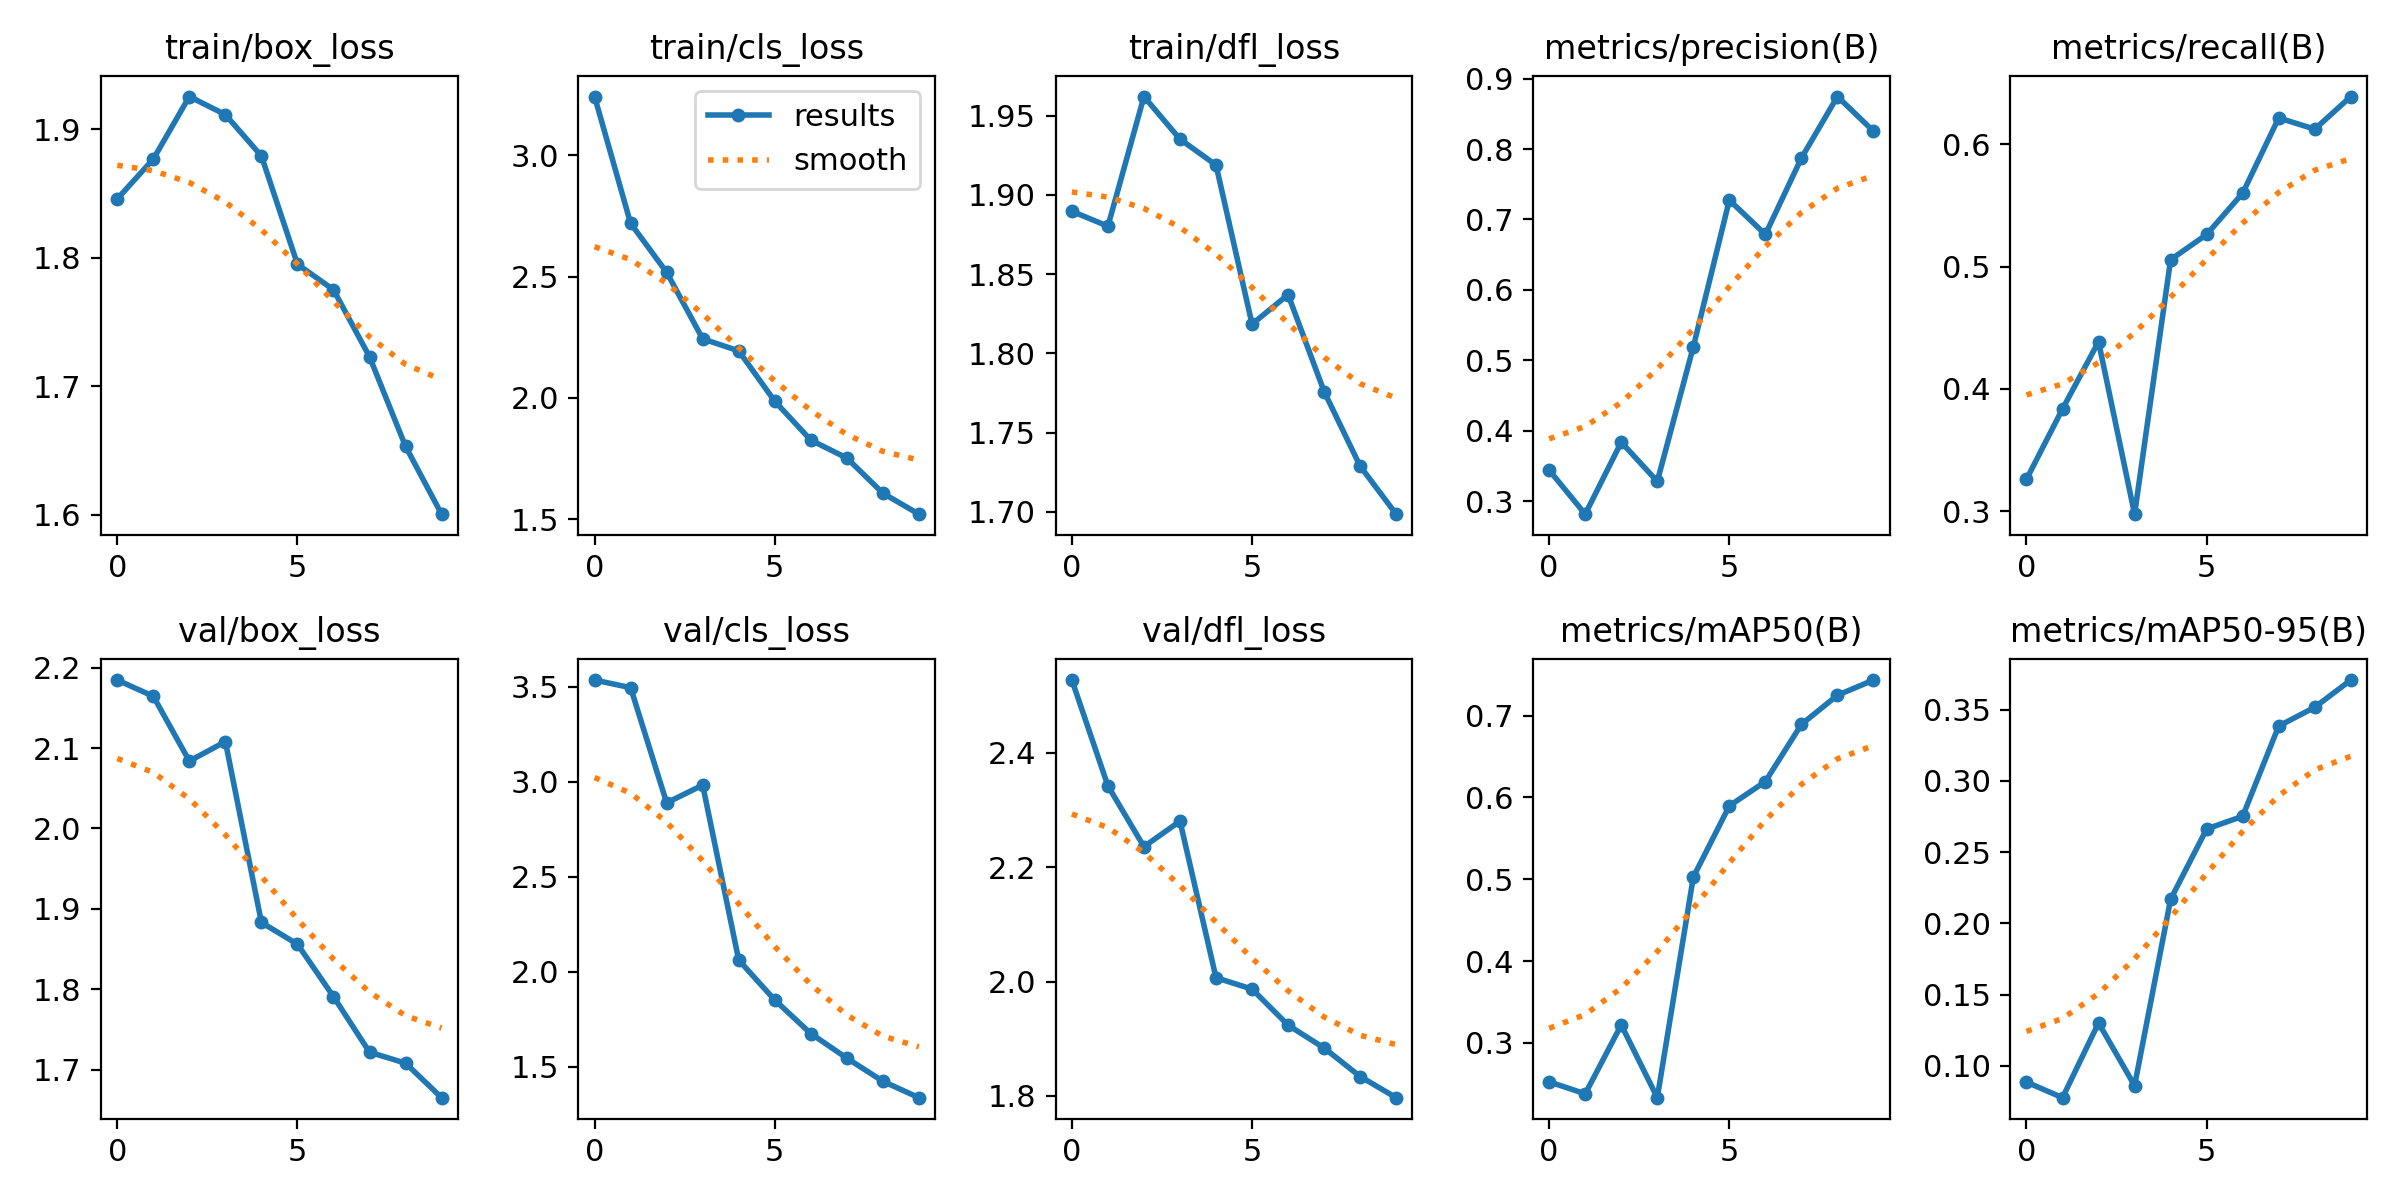

Source data for this figure (header and first rows):
epoch, train/box_loss, train/cls_loss, train/dfl_loss, metrics/precision(B), metrics/recall(B), metrics/mAP50(B), metrics/mAP50-95(B), val/box_loss, val/cls_loss, val/dfl_loss, lr/pg0, lr/pg1, lr/pg2
0, 1.846, 3.242, 1.89, 0.3439, 0.3261, 0.2526, 0.08855, 2.185, 3.534, 2.527, 0.000552, 0.000552, 0.000552
1, 1.877, 2.719, 1.88, 0.2813, 0.3836, 0.2379, 0.07761, 2.164, 3.494, 2.342, 0.000998, 0.000998, 0.000998
2, 1.926, 2.518, 1.962, 0.3836, 0.4386, 0.3221, 0.1301, 2.084, 2.888, 2.236, 0.001334, 0.001334, 0.001334
3, 1.911, 2.243, 1.935, 0.3279, 0.2975, 0.2332, 0.08605, 2.108, 2.981, 2.28, 0.001172, 0.001172, 0.001172
4, 1.879, 2.193, 1.919, 0.5191, 0.5058, 0.5027, 0.2169, 1.883, 2.062, 2.007, 0.001172, 0.001172, 0.001172
5, 1.795, 1.986, 1.818, 0.7275, 0.5264, 0.5897, 0.2662, 1.856, 1.851, 1.987, 0.001007, 0.001007, 0.001007
6, 1.775, 1.826, 1.837, 0.6787, 0.5602, 0.6195, 0.2752, 1.791, 1.675, 1.924, 0.0008418, 0.0008418, 0.0008418
7, 1.723, 1.752, 1.776, 0.7873, 0.6218, 0.6893, 0.3385, 1.722, 1.546, 1.884, 0.0006768, 0.0006768, 0.0006768
8, 1.653, 1.607, 1.729, 0.8746, 0.6125, 0.725, 0.3517, 1.708, 1.424, 1.834, 0.0005118, 0.0005118, 0.0005118
9, 1.6, 1.52, 1.698, 0.8253, 0.6392, 0.7435, 0.3708, 1.665, 1.338, 1.797, 0.0003467, 0.0003467, 0.0003467
